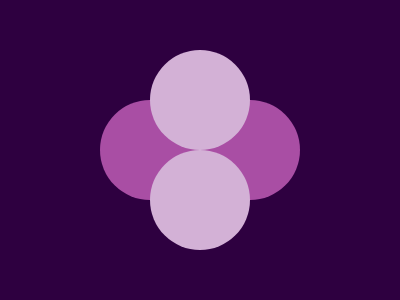

Write a web page that renders exactly this picture using CSS.

<style>
  *{
    background: #2E0040;
  >*{
    background: #D3B1D6;
    margin: 50 150 150;
    border-radius: 50%;
    box-shadow:0 100px #D3B1D6, 50px 50px #A94EA4, -50px 50px #A94EA4
  }
</style>
